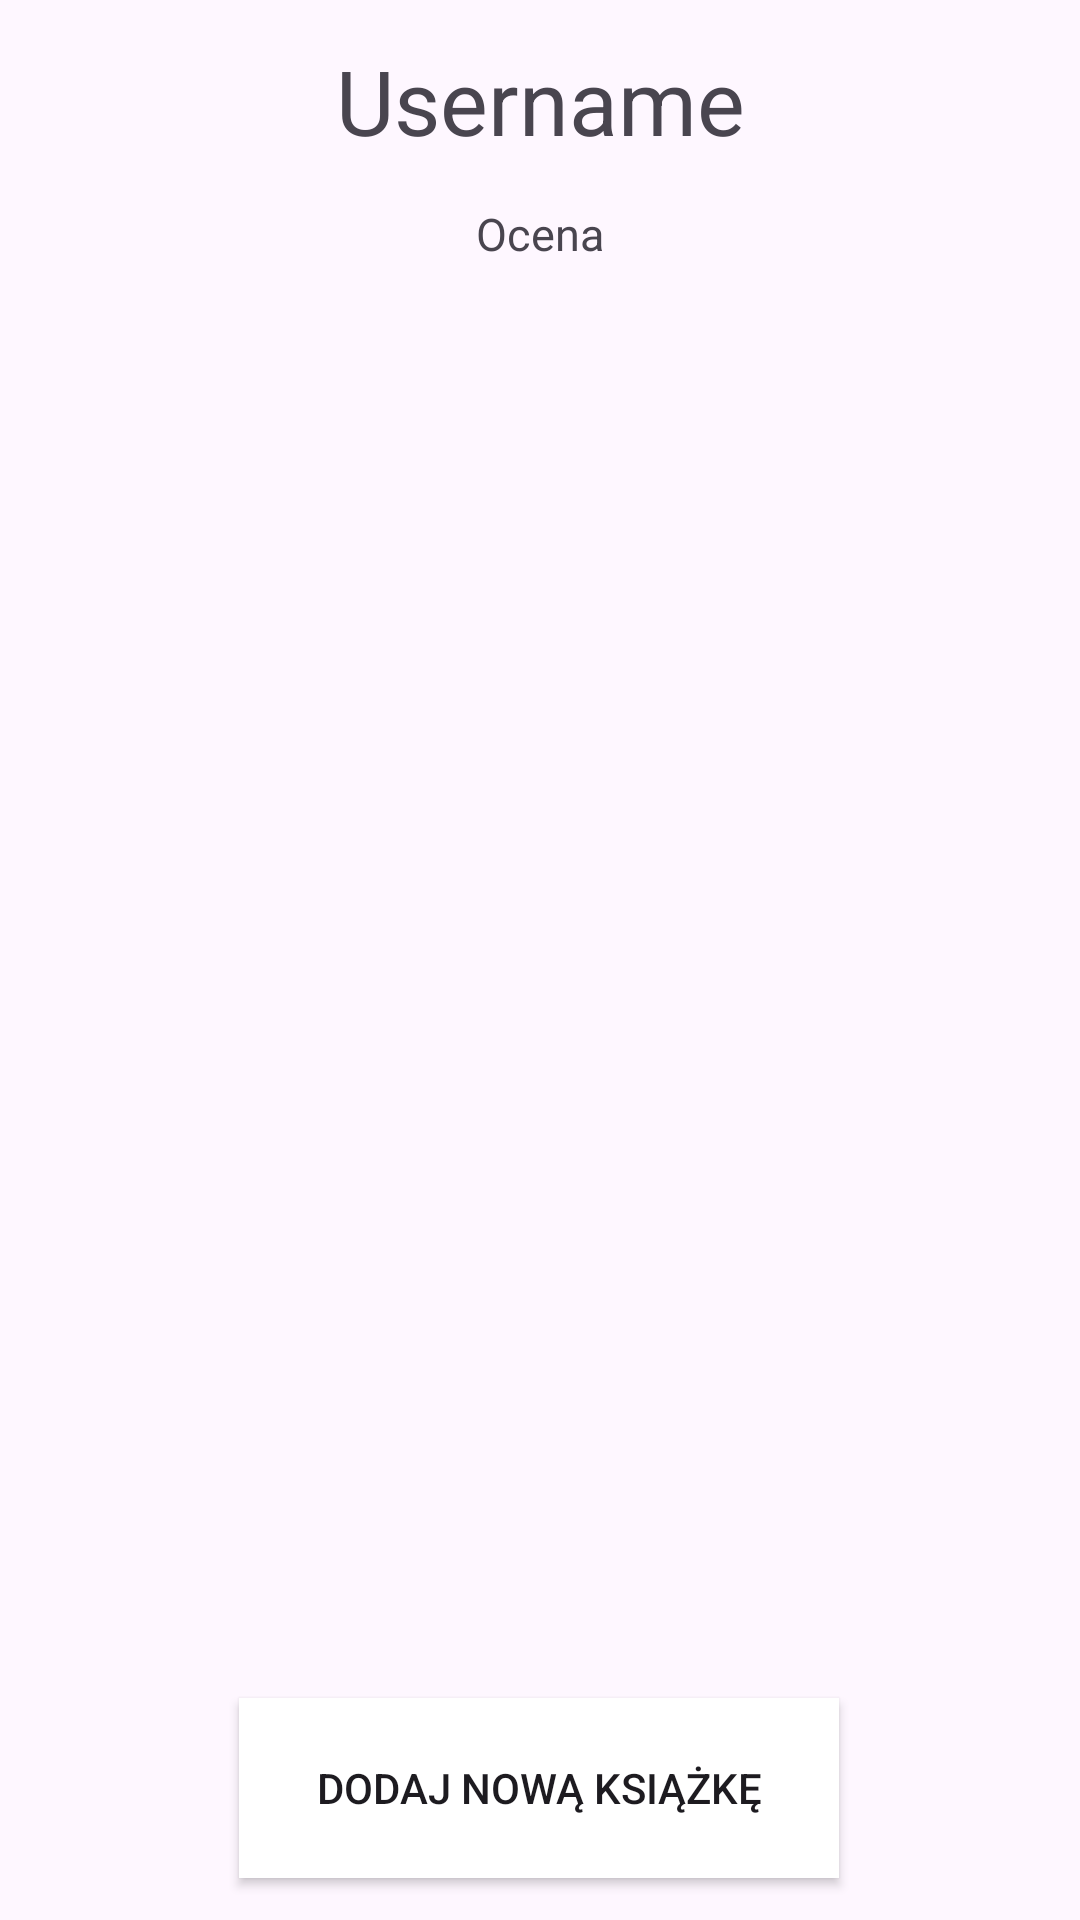

The Android layout XML behind this screen, and the referenced resources:
<!-- AndroidManifest.xml: application theme Theme.BookSharing -->
<!-- res/layout/fragment_account.xml -->
<androidx.constraintlayout.widget.ConstraintLayout xmlns:android="http://schemas.android.com/apk/res/android"
    xmlns:app="http://schemas.android.com/apk/res-auto"
    xmlns:tools="http://schemas.android.com/tools"
    android:layout_width="match_parent"
    android:layout_height="match_parent">

    <TextView
        android:id="@+id/textViewUsername"
        android:layout_width="match_parent"
        android:layout_height="wrap_content"
        android:layout_centerInParent="true"
        android:gravity="center"
        android:text="Username"
        android:textSize="30dp"
        app:layout_constraintBottom_toBottomOf="parent"
        app:layout_constraintEnd_toEndOf="parent"
        app:layout_constraintHorizontal_bias="0.046"
        app:layout_constraintStart_toStartOf="parent"
        app:layout_constraintTop_toTopOf="parent"
        app:layout_constraintVertical_bias="0.022" />

    <TextView
        android:id="@+id/textViewGrade"
        android:layout_width="match_parent"
        android:layout_height="wrap_content"
        android:layout_centerInParent="true"
        android:gravity="center"
        android:text="Ocena"
        android:textSize="15dp"
        app:layout_constraintBottom_toBottomOf="parent"
        app:layout_constraintEnd_toEndOf="parent"
        app:layout_constraintHorizontal_bias="0.0"
        app:layout_constraintStart_toStartOf="parent"
        app:layout_constraintTop_toBottomOf="@+id/textViewUsername"
        app:layout_constraintVertical_bias="0.025" />

    <ListView
        android:id="@+id/listViewExchanges"
        android:layout_width="match_parent"
        android:layout_height="wrap_content"
        android:layout_marginTop="16dp"
        android:layout_weight="1"
        android:divider="@android:color/darker_gray"
        android:dividerHeight="1dp"
        app:layout_constraintTop_toBottomOf="@+id/textViewGrade"
        tools:layout_editor_absoluteX="0dp" />

    <Button
        android:id="@+id/buttonAddBook"
        android:layout_width="200dp"
        android:layout_height="60dp"
        android:layout_alignParentBottom="true"
        android:layout_centerHorizontal="true"
        android:background="@color/white"
        android:clickable="true"
        android:text="Dodaj nową książkę"
        android:textAlignment="center"
        app:layout_constraintBottom_toBottomOf="parent"
        app:layout_constraintEnd_toEndOf="parent"
        app:layout_constraintHorizontal_bias="0.497"
        app:layout_constraintStart_toStartOf="parent"
        app:layout_constraintTop_toTopOf="parent"
        app:layout_constraintVertical_bias="0.976" />
</androidx.constraintlayout.widget.ConstraintLayout>
<!-- resources referenced by this layout -->
<resources>
  <style name="Theme.BookSharing" parent="Theme.MaterialComponents.DayNight.DarkActionBar">
          
          <item name="colorPrimary">@color/purple_500</item>
          <item name="colorPrimaryVariant">@color/purple_700</item>
          <item name="colorOnPrimary">@color/white</item>
          
          <item name="colorSecondary">@color/teal_200</item>
          <item name="colorSecondaryVariant">@color/teal_700</item>
          <item name="colorOnSecondary">@color/black</item>
          
          <item name="android:statusBarColor">?attr/colorPrimaryVariant</item>
          
      </style>
  <!-- not gathered from this repository: default colours our renderer supplied (Android Studio template values) -->
  <color name="purple_500">#FF6200EE</color>
  <color name="purple_700">#FF3700B3</color>
  <color name="teal_200">#FF03DAC5</color>
  <color name="teal_700">#FF018786</color>
  <color name="black">#FF000000</color>
  <color name="white">#FFFFFFFF</color>
</resources>
